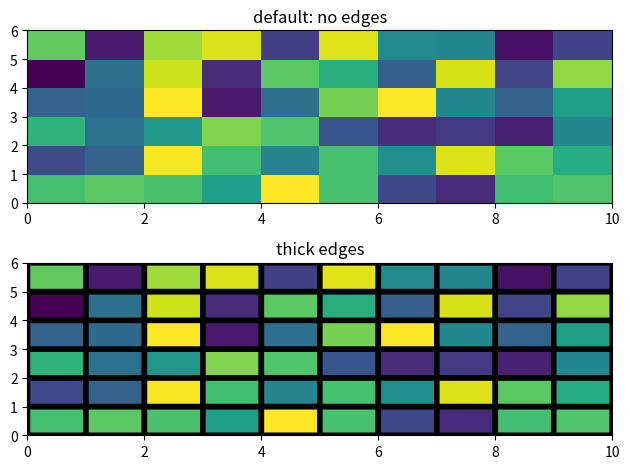

This chart was generated by the following Python code:
import matplotlib.pyplot as plt
import numpy as np
from matplotlib.colors import LogNorm


# Fixing random state for reproducibility
np.random.seed(19680801)

Z = np.random.rand(6, 10)
print(Z)

fig, (ax0, ax1) = plt.subplots(2, 1)

c = ax0.pcolor(Z)
ax0.set_title('default: no edges')

c = ax1.pcolor(Z, edgecolors='k', linewidths=4)
ax1.set_title('thick edges')

fig.tight_layout()
plt.show()